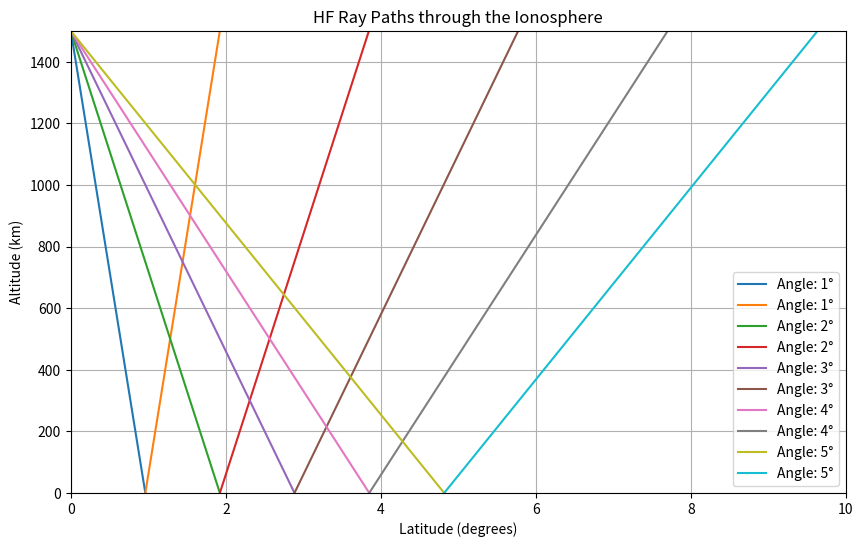

Recreate this plot in Python.
#Generate HF ray paths from scratch
import numpy as np
import matplotlib.pyplot as plt

# Let ionosphere be 0-1500km and latitude 0deg to 10 deg
ionosphere_height = (0, 1500)  # in km
latitude_range = (0, 10)  # in degrees

# introduce angles - spacecraft HF pointing angles are the same as the incidence angles of the rays
angle_of_incidence = [1,2,3,4,5]#[5, 15, 25, 35, 45]

#Start from 1500 km altitude at 0deg lat. and trace rays down to 0 km altitude at each incidence angle
start_altitude = 1500  # in km
end_altitude = 0  # in km
start_latitude = 0  # in degrees
end_latitude = 10  # in degrees
ray_paths = []

for angle in angle_of_incidence:
    # Trace the ray path for each angle
    ray_path = []
    reflected_ray_path = []
    
    # Get the horizontal component of the ray path
    horizontal_distance = 1500 * np.tan(np.deg2rad(angle))  # in km

    # Get points in between the ray path
    number_of_pts = 100
    ys = np.linspace(start_altitude, end_altitude, num=number_of_pts)
    xs = np.linspace(start_latitude, start_latitude + horizontal_distance, num=number_of_pts)

    # Convert the km to deg for latitude (approximation) for Europa
    latitude = xs / (2 * np.pi * 1560.8) * 360

    # maybe later crop to end_latitude

    # Trace reflected ray path
    horizontal_distance_reflected = 1500 * np.tan(np.deg2rad(angle))  # in km

    # Get points in between the ray path
    number_of_pts = 100
    ys_ref = np.linspace(end_altitude, start_altitude, num=number_of_pts)
    xs_ref = np.linspace(start_latitude + horizontal_distance, start_latitude + horizontal_distance + horizontal_distance_reflected, num=number_of_pts)

    # Convert the km to deg for latitude (approximation) for Europa
    latitude_ref = xs_ref / (2 * np.pi * 1560.8) * 360

    # Store the all ray paths as multiple arrays in one list
    ray_path = np.column_stack((ys, latitude))
    reflected_ray_path = np.column_stack((ys_ref, latitude_ref))
    ray_paths.append(ray_path)
    ray_paths.append(reflected_ray_path)

# Now plot all those ray paths

plt.figure(figsize=(10, 6))
for i, ray_path in enumerate(ray_paths):
    plt.plot(ray_path[:, 1], ray_path[:, 0], label=f"Angle: {angle_of_incidence[i // 2]}°")
plt.ylim(0, start_altitude)
plt.xlim(0, end_latitude)
plt.xlabel("Latitude (degrees)")
plt.ylabel("Altitude (km)")
plt.title("HF Ray Paths through the Ionosphere")
plt.legend()
plt.grid()
plt.savefig("HF_Ray_Paths.png", dpi=300)